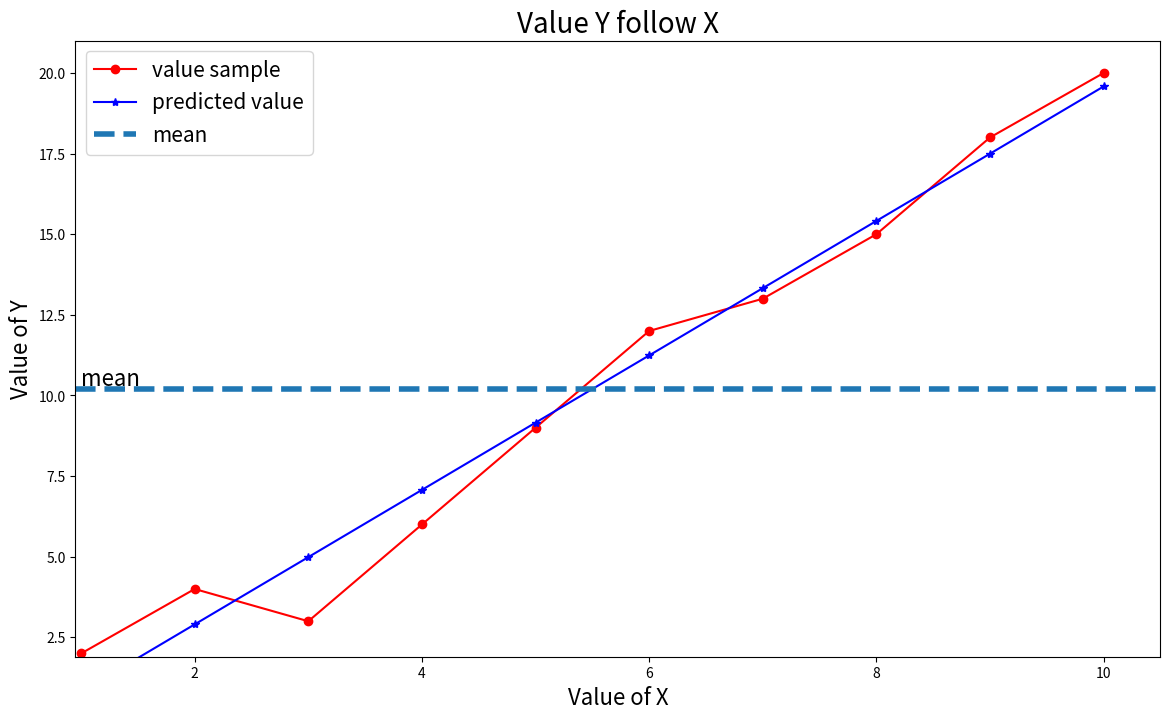

Reproduce this figure in Python.
import numpy as np
from matplotlib import pyplot as plt

x = np.array([[1,2,3,4,5,6, 7, 8, 9, 10]]) . T
y = np.array([[2,4,3,6,9,12,13,15,18, 20]]) . T

def calculateB1B0(x,y):
    #Average
    xbar = np.mean(x)
    ybar = np.mean(y)
    x2bar = np.mean(x**2)
    xybar = np.mean(x*y)

    #B0 &  B1
    b1 = (xbar * ybar - xybar) / (xbar **2 - (x2bar))
    b0 = ybar - b1 * xbar
    return b1, b0

#Calculate b1, b0
b1, b0 = calculateB1B0(x,y)
print("B1 = ",b1)
print("B0 = ",b0)
y_pred = b1*x + b0
print("y_pred = ",y_pred)

def showGraph (x,y,y_pred, title="",xlabel="",ylabel=""):
    plt.figure(figsize=[14,8])
    plt.plot(x,y,'r-o',label="value sample")
    plt.plot(x,y_pred,'b-*',label="predicted value")
    x_min = np.min(x)
    x_max = np.max(x)
    y_min = np.min(y)
    y_max = np.max(y)
    # Mean y
    ybar = np.mean(y)

    plt.axhline(ybar, linestyle="--", linewidth=4, label="mean")
    plt.axis([x_min*0.95,x_max*1.05,y_min*0.95,y_max*1.05])
    plt.xlabel(xlabel,fontsize=16)
    plt.ylabel(ylabel,fontsize=16)
    plt.text(x_min,ybar*1.01,"mean",fontsize=16)
    plt.legend(fontsize=15)
    plt.title(title,fontsize=20)
    plt.show()

showGraph(x,y,y_pred,
          title = "Value Y follow X",
          xlabel = "Value of X",
          ylabel = "Value of Y")